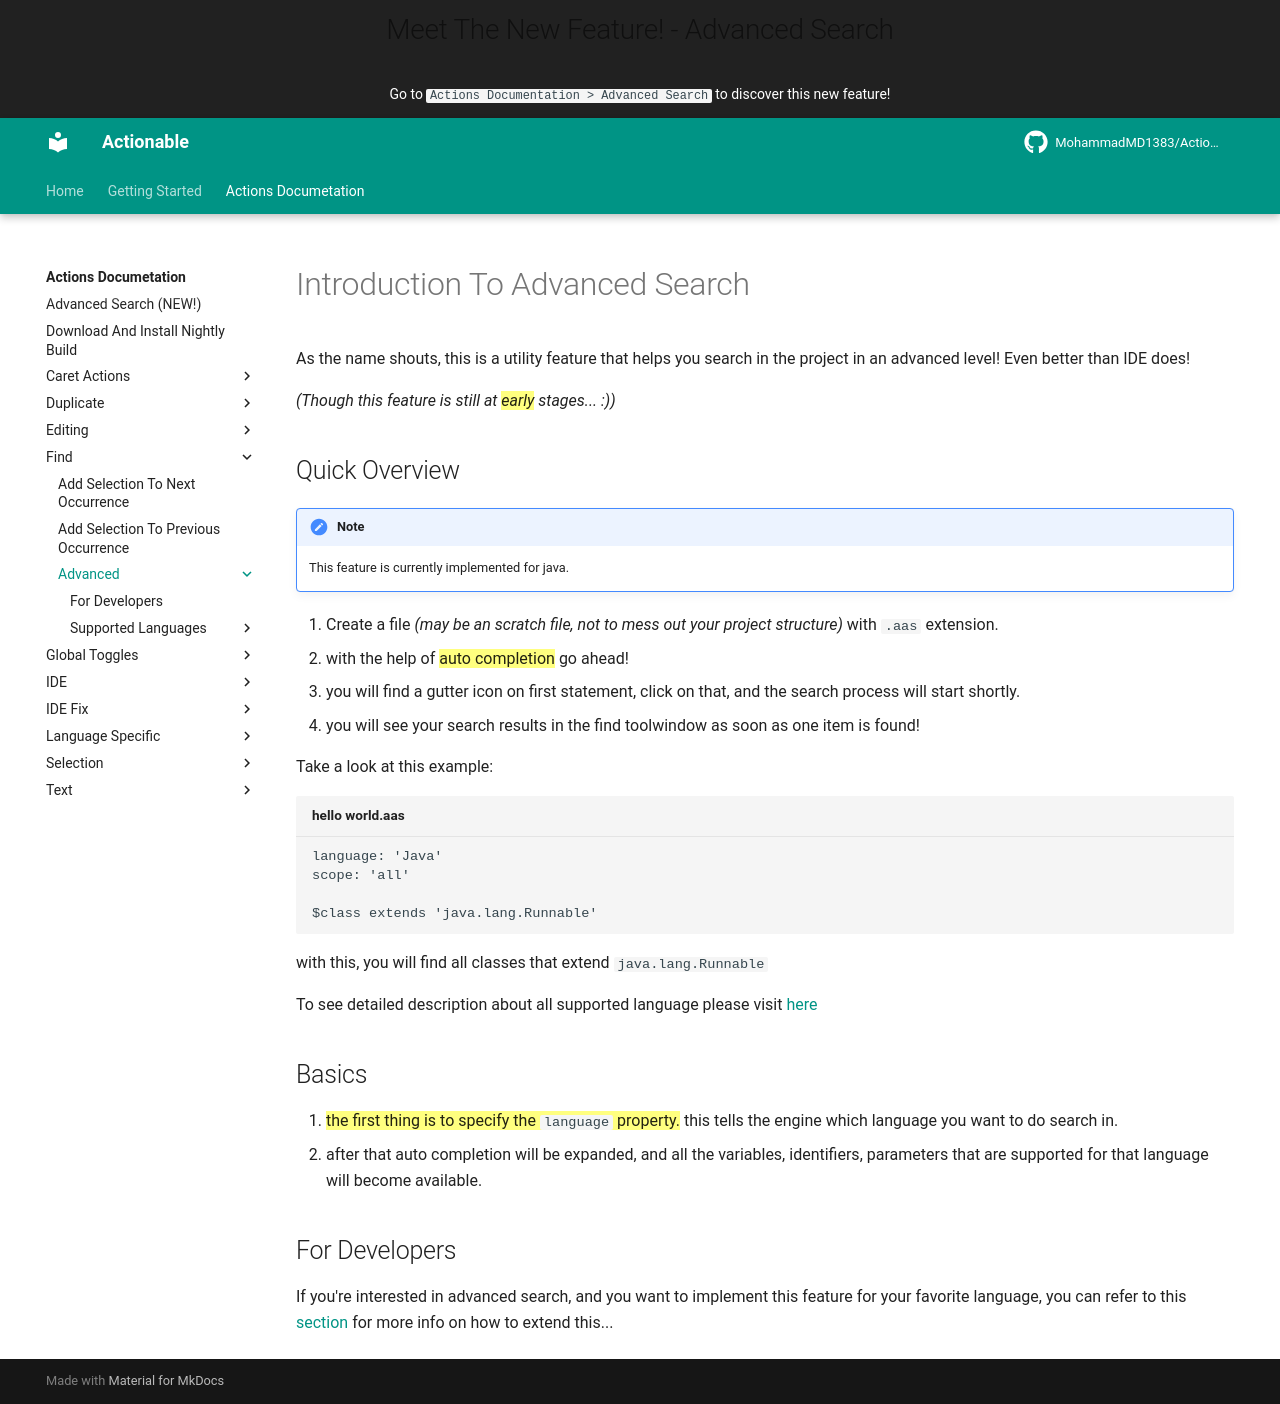

repository: MohammadMD1383/Actionable · page: Actions Documetation/Find/advanced/index.html · generator: mkdocs

# Introduction To Advanced Search

As the name shouts, this is a utility feature that helps you search in the project in an advanced level!
Even better than IDE does!

_(Though this feature is still at ==early== stages... :))_

## Quick Overview

[//]: # (@formatter:off)
!!! note
    This feature is currently implemented for java.
[//]: # (@formatter:on)

1. Create a file _(may be an scratch file, not to mess out your project structure)_ with `.aas` extension.
2. with the help of ==auto completion== go ahead!
3. you will find a gutter icon on first statement, click on that, and the search process will start shortly.
4. you will see your search results in the find toolwindow as soon as one item is found!

Take a look at this example:

```AdvancedSearch title='hello world.aas'
language: 'Java'
scope: 'all'

$class extends 'java.lang.Runnable'
```

with this, you will find all classes that extend `java.lang.Runnable`

To see detailed description about all supported language please visit [here](Supported%20Languages/index.md)

## Basics

1. ==the first thing is to specify the `language` property.== this tells the engine which language you want to do search in.
2. after that auto completion will be expanded, and all the variables, identifiers, parameters that are supported for that language will become
   available.

## For Developers

If you're interested in advanced search, and you want to implement this feature for your favorite language,
you can refer to this [section](For%20Developers/index.md) for more info on how to extend this...
